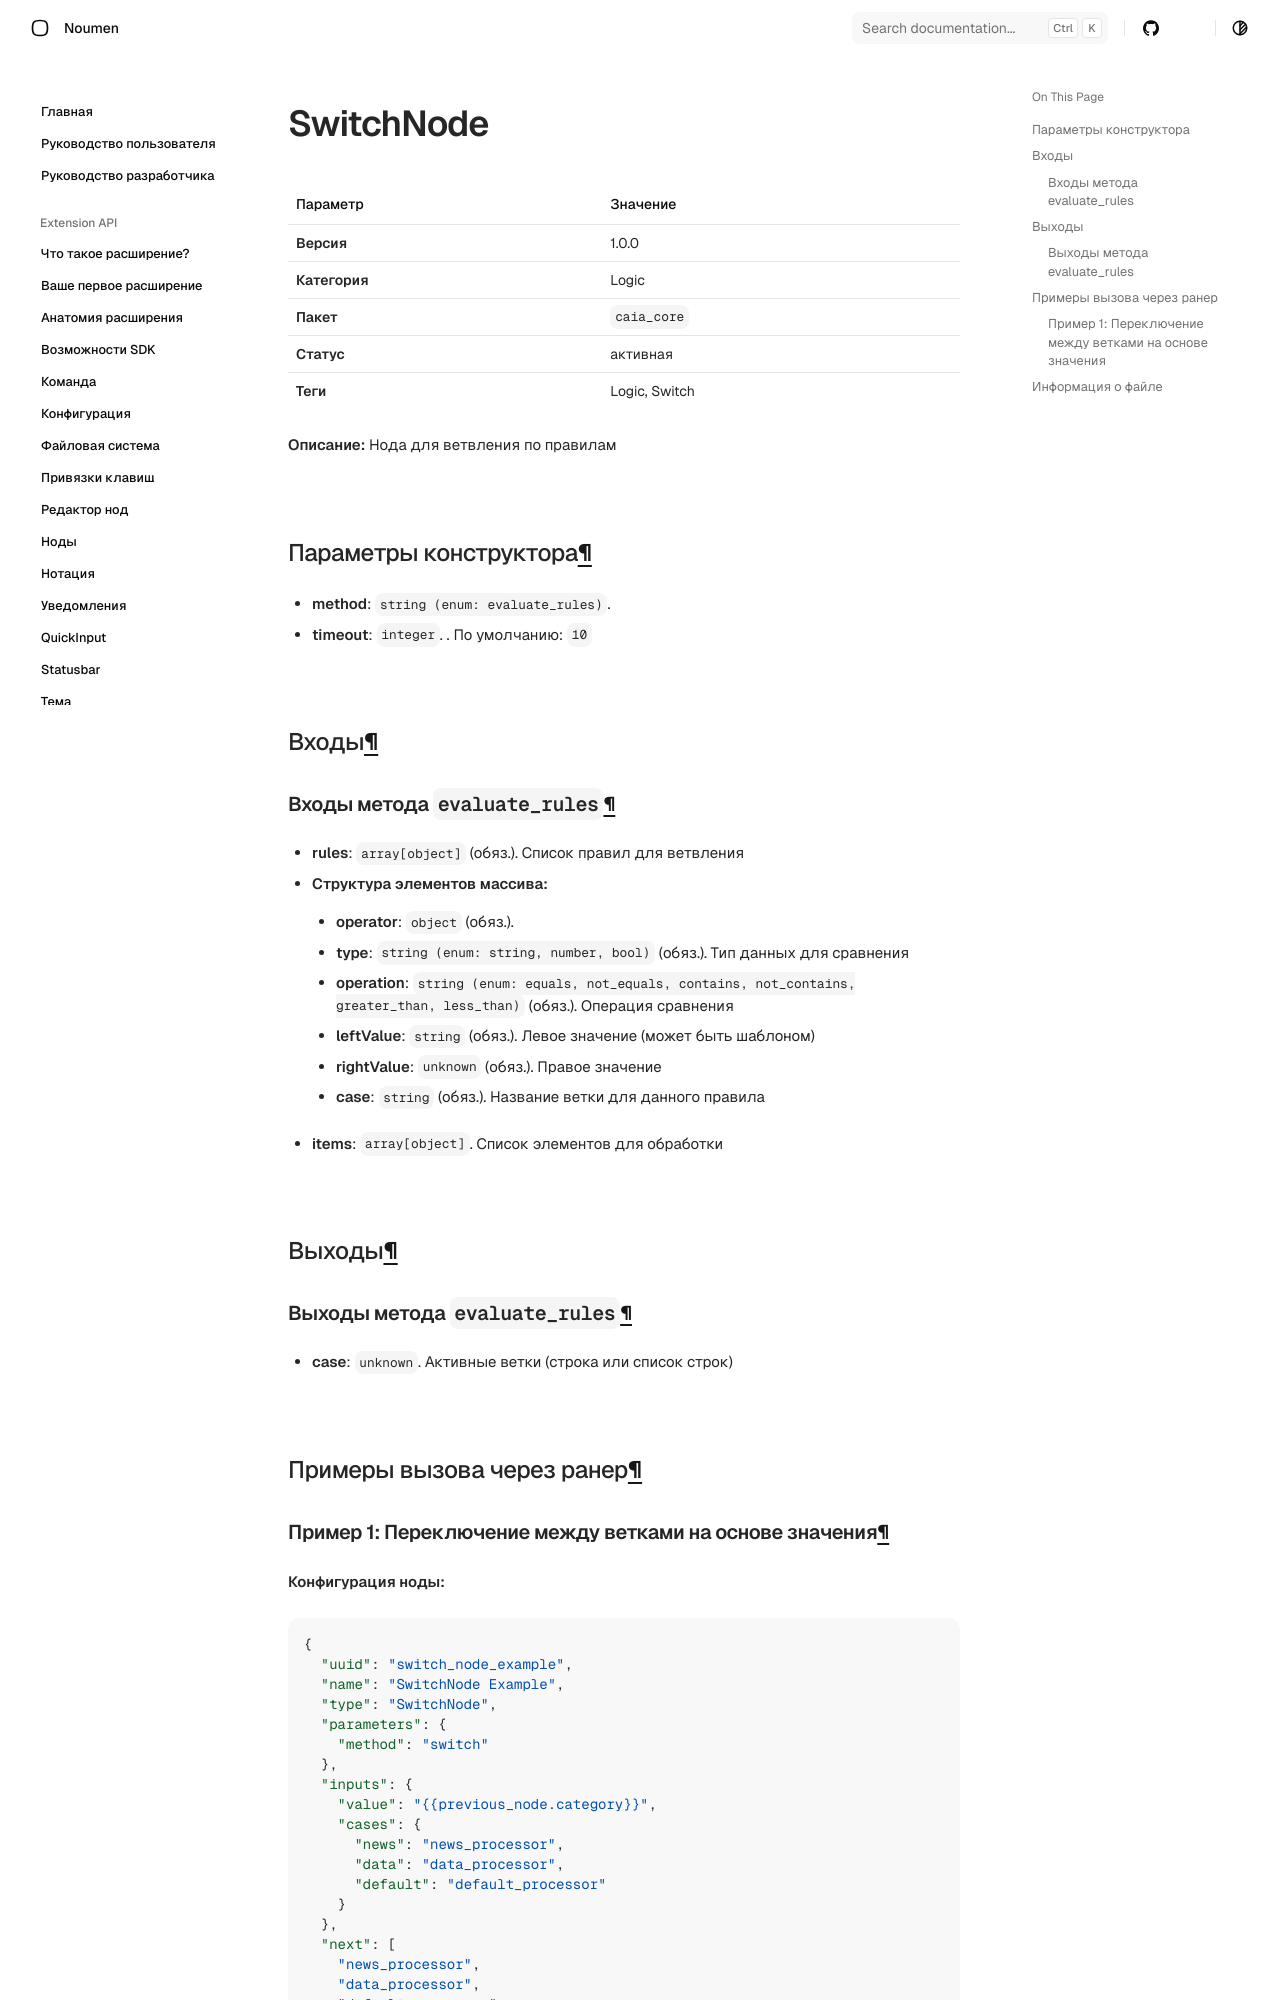

repository: noumen-caia/noumen_docs · page: nodes/SwitchNode/index.html · generator: mkdocs

# SwitchNode (`SwitchNode`)

| Параметр | Значение |
|---|---|
| **Версия** | 1.0.0 |
| **Категория** | Logic |
| **Пакет** | `caia_core` |
| **Статус** | активная |
| **Теги** | Logic, Switch |

**Описание:** Нода для ветвления по правилам

## Параметры конструктора

- **method**: `string (enum: evaluate_rules)`. 
- **timeout**: `integer`. . По умолчанию: `10`
## Входы

### Входы метода `evaluate_rules`

- **rules**: `array[object]` (обяз.). Список правил для ветвления
  - **Структура элементов массива:**
    - **operator**: `object` (обяз.). 
      - **type**: `string (enum: string, number, bool)` (обяз.). Тип данных для сравнения
      - **operation**: `string (enum: equals, not_equals, contains, not_contains, greater_than, less_than)` (обяз.). Операция сравнения
    - **leftValue**: `string` (обяз.). Левое значение (может быть шаблоном)
    - **rightValue**: `unknown` (обяз.). Правое значение
    - **case**: `string` (обяз.). Название ветки для данного правила
- **items**: `array[object]`. Список элементов для обработки

## Выходы

### Выходы метода `evaluate_rules`

- **case**: `unknown`. Активные ветки (строка или список строк)

## Примеры вызова через ранер
